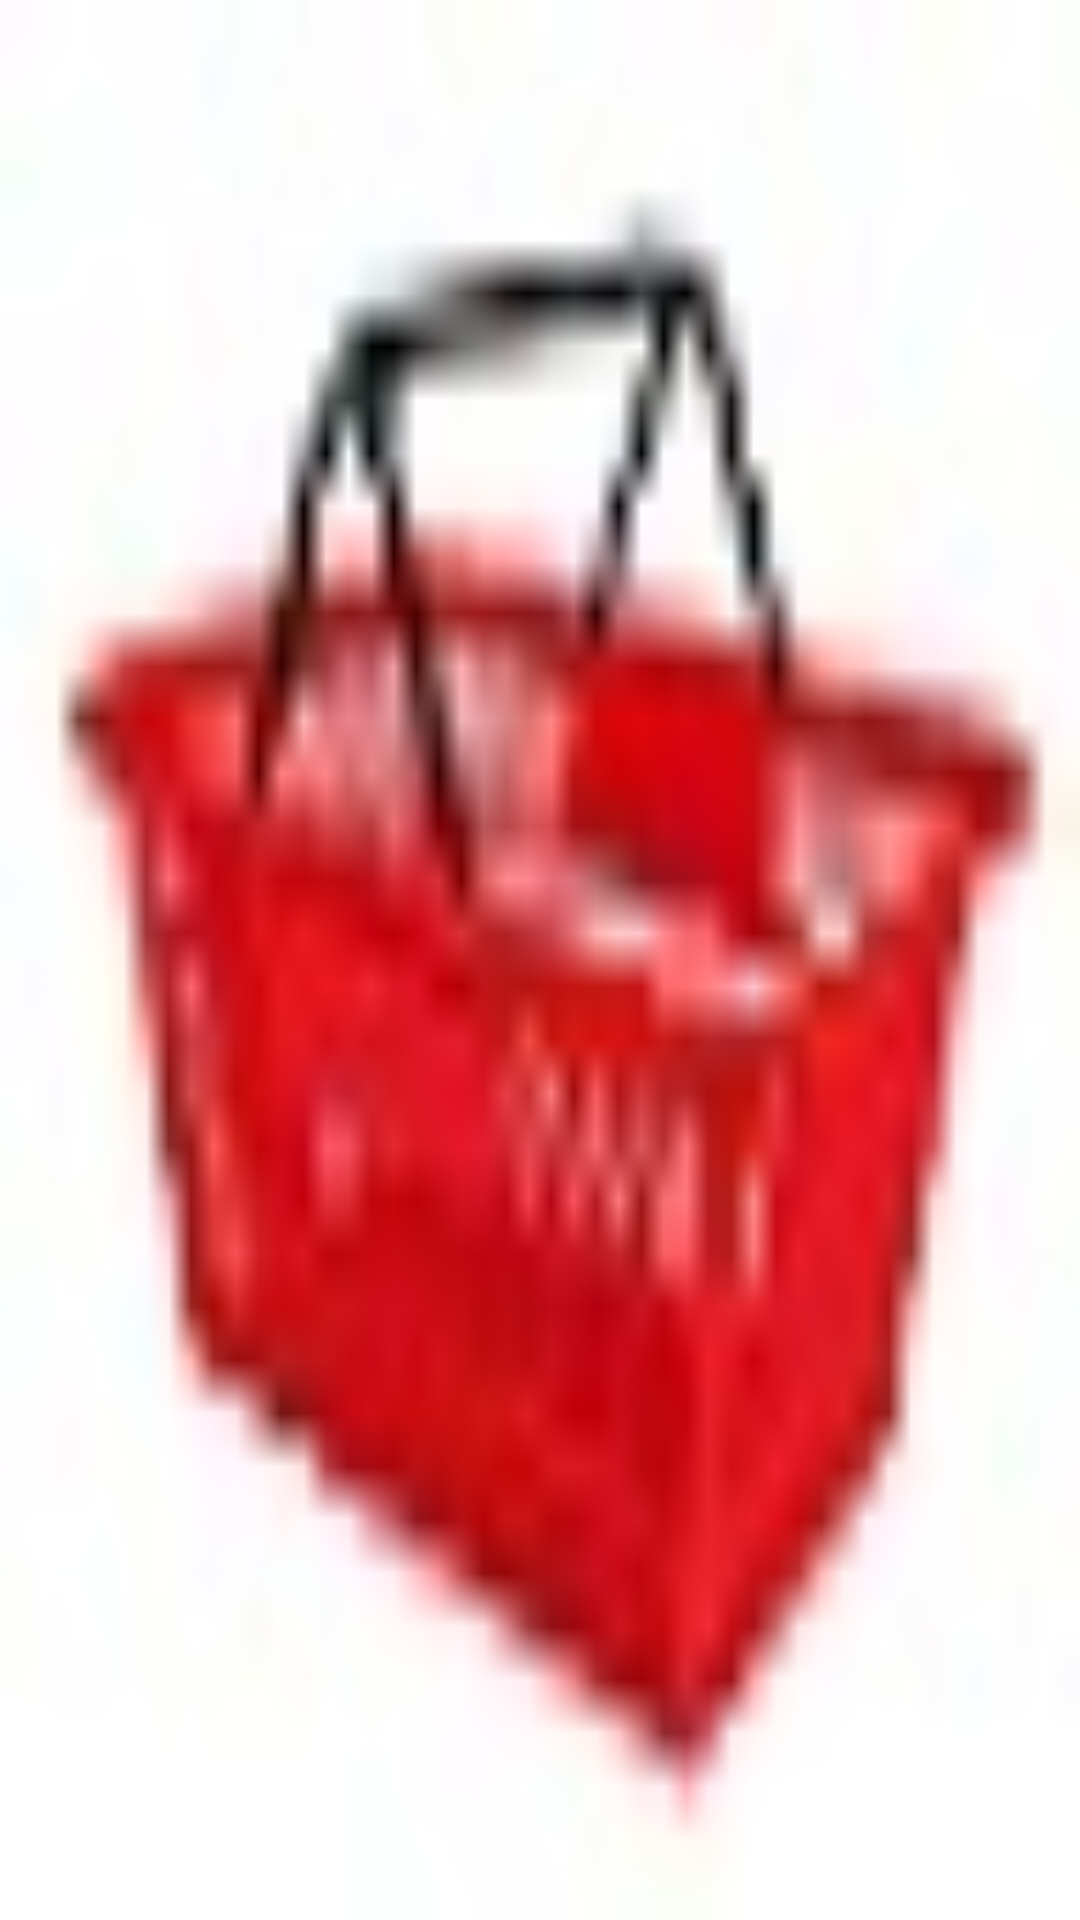

Reconstruct the res/layout file that produces this screen, plus the resources it refers to.
<!-- AndroidManifest.xml: application theme AppTheme -->
<!-- res/layout/aboutus.xml -->
<?xml version="1.0" encoding="utf-8"?>
<LinearLayout xmlns:android="http://schemas.android.com/apk/res/android"
    android:orientation="vertical" android:layout_width="match_parent"
    android:layout_height="match_parent">


    <ScrollView
        android:layout_width="match_parent"
        android:layout_height="match_parent"
        android:id="@+id/scrollView3"
        android:layout_alignParentLeft="true"
        android:layout_alignParentStart="true"
        android:background="@drawable/hi"
        android:fillViewport="false">

    <RelativeLayout
        android:layout_width="match_parent"
        android:layout_height="match_parent">








        </RelativeLayout>
    </ScrollView>

</LinearLayout>
<!-- resources referenced by this layout -->
<resources>
  <!-- drawable hi: jpg bitmap (drawable, 2087 bytes) -->
  <style name="AppTheme" parent="Theme.AppCompat.NoActionBar">
          
  
          <item name="colorPrimary">@color/colorPrimary</item>
          <item name="colorPrimaryDark">@color/colorPrimaryDark</item>
          <item name="colorAccent">@color/colorAccent</item>
      </style>
  <color name="colorPrimary">#3F51B5</color>
  <color name="colorPrimaryDark">#303F9F</color>
  <color name="colorAccent">#3a0303</color>
</resources>
